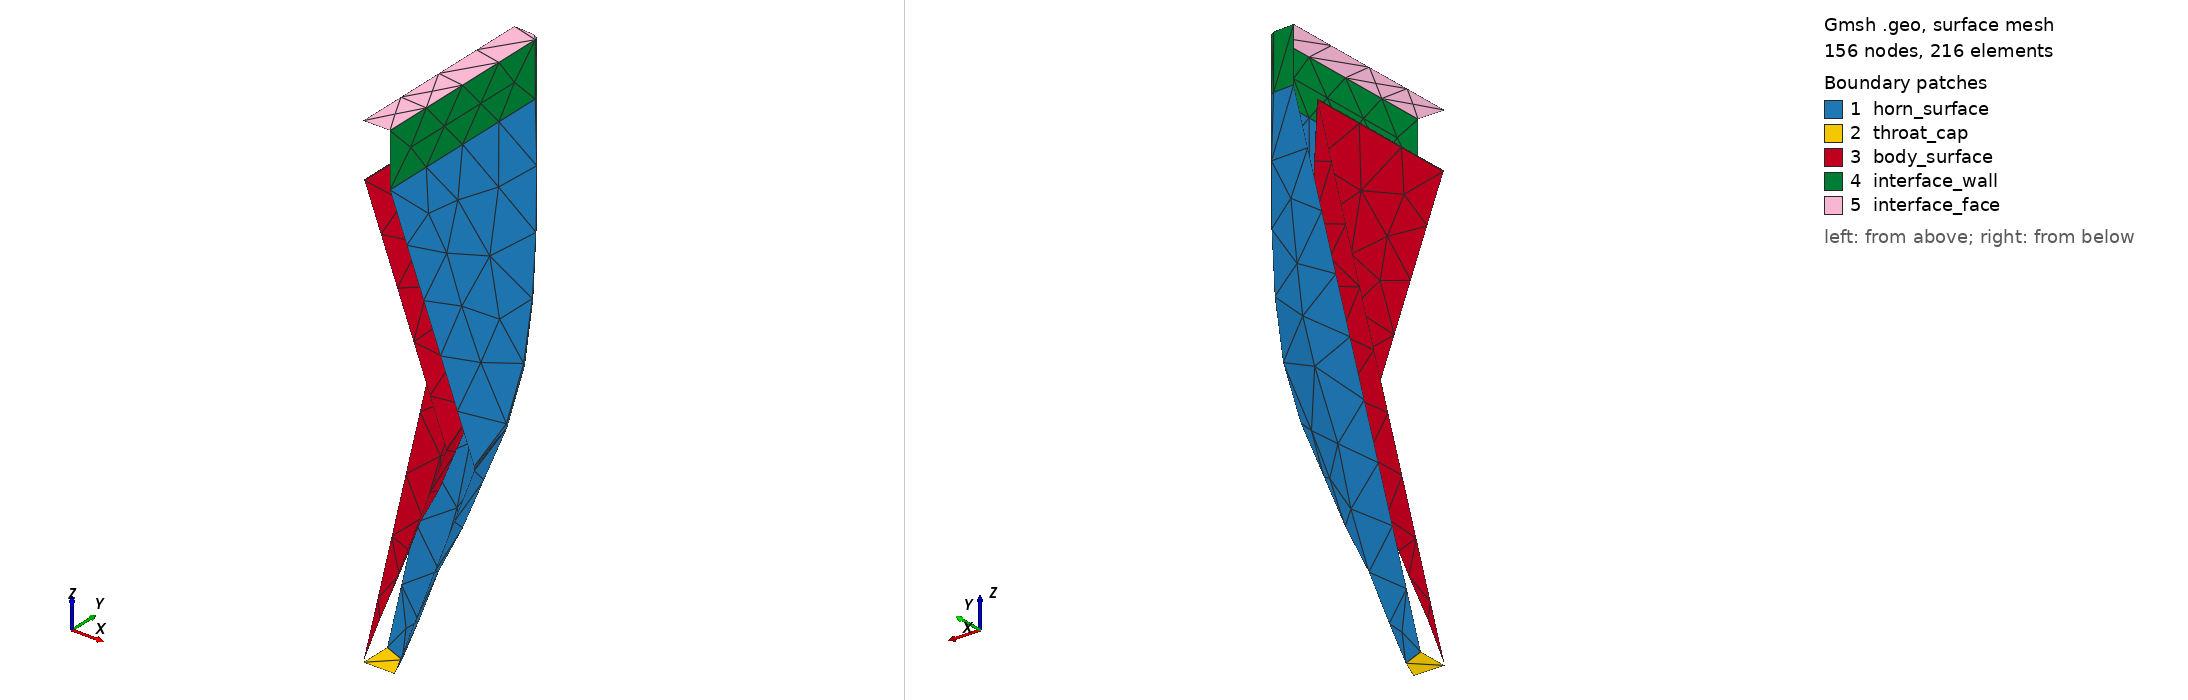

Gmsh geometry script, surface-meshed: 156 nodes, 216 surface elements. Boundary patches (legend numbers): 1 horn_surface, 2 throat_cap, 3 body_surface, 4 interface_wall, 5 interface_face. Left view from above one corner, right view from below the opposite corner. Legend entries are the model's physical surfaces. The drawing asked Gmsh for element sizes between 1% and 20% of the model's largest extent; the script's own settings can give other sizes.

=== split_HV_step.geo (drawn) ===
SetFactory("OpenCASCADE");
Geometry.Tolerance = 1e-6;

// ==================== CARTER : cône ∩ biseau ====================
Cone(1) = {0, 0, -244.000000000, 0, 0, 244.000000000, 17.500000000, 110.000000000};

// Esquisse du biseau dans le plan XZ, extrudée en Y (sketch + extrude).
Point(101) = {-107.500000000, -244.000000000, -244.000000000, 1};
Point(102) = {107.500000000, -244.000000000, -244.000000000, 1};
Point(103) = {15.000000000, -244.000000000, 0, 1};
Point(104) = {-15.000000000, -244.000000000, 0, 1};
Line(101) = {101, 102}; Line(102) = {102, 103};
Line(103) = {103, 104}; Line(104) = {104, 101};
Curve Loop(101) = {101, 102, 103, 104};
Plane Surface(101) = {101};
_eh[] = Extrude {0, 488.000000000, 0} { Surface{101}; };
BooleanIntersection(1000) = { Volume{1}; Delete; }{ Volume{_eh[1]}; Delete; };

// --- Congé sur l'arête de pli du carter ---
_hs() = Abs(Boundary{ Volume{1000}; });
_hc() = Unique(Abs(Boundary{ Surface{_hs()}; }));
_hn = 0;
For _hk In {0 : #_hc()-1}
  _hbb() = BoundingBox Curve{_hc(_hk)};
  If ((_hbb(5)-_hbb(2) > 0.01) && (_hbb(3)-_hbb(0) > 0.01))
    _hf[_hn] = _hc(_hk); _hn = _hn + 1;
  EndIf
EndFor
If (_hn > 0)
  Fillet{1000}{_hf()}{3.000000000}
EndIf
_hv() = Volume{:};
HV = _hv(0);

// ==================== CORPS INTERNE : cône ∩ biseau ====================
Cone(900) = {0, 0, -243.340540541, 0, 0, 243.340540541, 0.250000000, 92.500000000};

// Esquisse du corps : même biseau que le carter, offset à t/2 au lieu de i/2.
Point(201) = {-93.250000000, -244.000000000, -244.000000000, 1};
Point(202) = {93.250000000, -244.000000000, -244.000000000, 1};
Point(203) = {0.750000000, -244.000000000, 0, 1};
Point(204) = {-0.750000000, -244.000000000, 0, 1};
Line(201) = {201, 202}; Line(202) = {202, 203};
Line(203) = {203, 204}; Line(204) = {204, 201};
Curve Loop(201) = {201, 202, 203, 204};
Plane Surface(201) = {201};
_eb[] = Extrude {0, 488.000000000, 0} { Surface{201}; };
BooleanIntersection(2000) = { Volume{900}; Delete; }{ Volume{_eb[1]}; Delete; };

// --- Congé sur l'arête de pli du corps ---
_bs() = Abs(Boundary{ Volume{2000}; });
_bc() = Unique(Abs(Boundary{ Surface{_bs()}; }));
_bn = 0;
For _bk In {0 : #_bc()-1}
  _bbb() = BoundingBox Curve{_bc(_bk)};
  If ((_bbb(5)-_bbb(2) > 0.01) && (_bbb(3)-_bbb(0) > 0.01))
    _bf[_bn] = _bc(_bk); _bn = _bn + 1;
  EndIf
EndFor
If (_bn > 0)
  Fillet{2000}{_bf()}{0.450000000}
EndIf
_av() = Volume{:};
BV = _av(0);
For _k In {0 : #_av()-1}
  If (_av(_k) != HV)
    BV = _av(_k);
  EndIf
EndFor

// ==================== Coupe de symétrie ====================
Box(3500) = {0.000000000, 0.000000000, -254.000000000, 976.000000000, 976.000000000, 294.000000000};
BooleanIntersection(3600) = { Volume{HV}; Delete; }{ Volume{3500}; Delete; };
HV = 3600;
Box(3501) = {0.000000000, 0.000000000, -254.000000000, 976.000000000, 976.000000000, 294.000000000};
BooleanIntersection(3601) = { Volume{BV}; Delete; }{ Volume{3501}; Delete; };
BV = 3601;

// ==================== Parois du carter ====================
_hb() = Abs(Boundary{ Volume{HV}; });
Delete{ Volume{HV}; }
_ht = -1; _htz = 1e30;
_hm = -1; _hmz = -1e30;
For _k In {0 : #_hb()-1}
  _q() = BoundingBox Surface{_hb(_k)};
  If (_q(5) - _q(2) < 0.01)
    _zm = 0.5*(_q(5) + _q(2));
    If (_zm < _htz)
      _htz = _zm; _ht = _hb(_k);
    EndIf
    If (_zm > _hmz)
      _hmz = _zm; _hm = _hb(_k);
    EndIf
  EndIf
EndFor
_hn = 0;
For _k In {0 : #_hb()-1}
  _s = _hb(_k);
  If (_s != _ht && _s != _hm)
    _q() = BoundingBox Surface{_s};
    If (!((Fabs(_q(1)) < 0.01 && Fabs(_q(4)) < 0.01) || (Fabs(_q(0)) < 0.01 && Fabs(_q(3)) < 0.01)))
      _hkeep[_hn] = _s; _hn = _hn + 1;
    EndIf
  EndIf
EndFor
If (_hn > 0)
  Physical Surface("horn_surface") = {_hkeep()};
EndIf
For _hck In {0 : #_hb()-1}
  _hcq() = BoundingBox Surface{_hb(_hck)};
  If (((Fabs(_hcq(1)) < 0.01) && (Fabs(_hcq(4)) < 0.01)) || ((Fabs(_hcq(0)) < 0.01) && (Fabs(_hcq(3)) < 0.01)))
    Delete{ Surface{_hb(_hck)}; }
  EndIf
EndFor

// ---- Interface : paroi extrudée depuis la face de bouche + face plane ----
If (_ht > 0)
  Physical Surface("throat_cap") = {_ht};
EndIf
_ie[] = Extrude {0, 0, 30.000000000} { Surface{_hm}; };
Delete{ Volume{_ie[1]}; }
Delete{ Surface{_hm}; }
Physical Surface("interface_face") = {_ie[0]};
_iwn = 0;
For _k In {2 : #_ie[]-1}
  _s = _ie[_k];
  _q() = BoundingBox Surface{_s};
  If (!((Fabs(_q(1)) < 0.01 && Fabs(_q(4)) < 0.01) || (Fabs(_q(0)) < 0.01 && Fabs(_q(3)) < 0.01)))
    _iwkeep[_iwn] = _s; _iwn = _iwn + 1;
  EndIf
EndFor
If (_iwn > 0)
  Physical Surface("interface_wall") = {_iwkeep()};
EndIf
For _ick In {2 : #_ie[]-1}
  _icq() = BoundingBox Surface{_ie[_ick]};
  If (((Fabs(_icq(1)) < 0.01) && (Fabs(_icq(4)) < 0.01)) || ((Fabs(_icq(0)) < 0.01) && (Fabs(_icq(3)) < 0.01)))
    Delete{ Surface{_ie[_ick]}; }
  EndIf
EndFor

// ==================== Parois du corps interne ====================
_bb() = Abs(Boundary{ Volume{BV}; });
Delete{ Volume{BV}; }
_bn = 0;
For _k In {0 : #_bb()-1}
  _s = _bb(_k);
  _q() = BoundingBox Surface{_s};
  If (!((Fabs(_q(1)) < 0.01 && Fabs(_q(4)) < 0.01) || (Fabs(_q(0)) < 0.01 && Fabs(_q(3)) < 0.01)))
    _bkeep[_bn] = _s; _bn = _bn + 1;
  EndIf
EndFor
If (_bn > 0)
  Physical Surface("body_surface") = {_bkeep()};
EndIf
For _bck In {0 : #_bb()-1}
  _bcq() = BoundingBox Surface{_bb(_bck)};
  If (((Fabs(_bcq(1)) < 0.01) && (Fabs(_bcq(4)) < 0.01)) || ((Fabs(_bcq(0)) < 0.01) && (Fabs(_bcq(3)) < 0.01)))
    Delete{ Surface{_bb(_bck)}; }
  EndIf
EndFor
